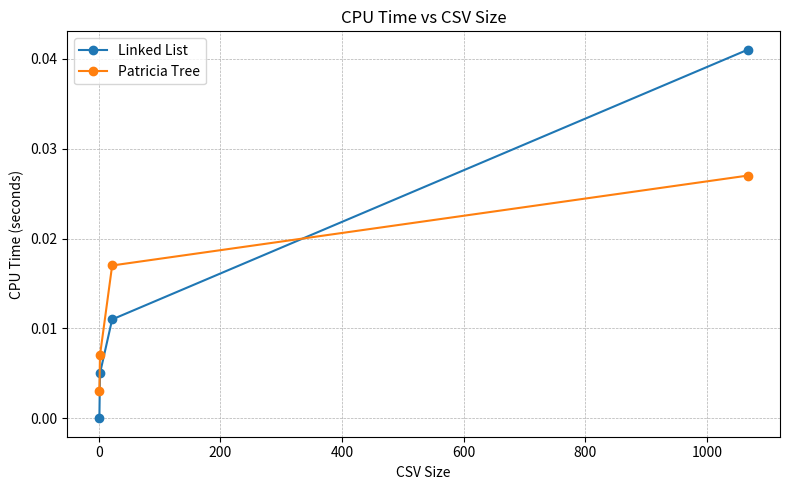

This chart was generated by the following Python code: (Note: this script raises an exception after producing the figure.)
import pandas as pd
import matplotlib.pyplot as plt

# Manually create the dataset
data = {
    "csv_size": [1, 2, 22, 1067],
    "linked_list": [0.00, 0.005, 0.011, 0.041],
    "patricia_tree": [0.003, 0.007, 0.017, 0.027]  # stripped 's' to store as float
}

df = pd.DataFrame(data)

# Plot
plt.figure(figsize=(8, 5))
plt.plot(df["csv_size"], df["linked_list"], marker='o', label="Linked List")
plt.plot(df["csv_size"], df["patricia_tree"], marker='o', label="Patricia Tree")

plt.title("CPU Time vs CSV Size")
plt.xlabel("CSV Size")
plt.ylabel("CPU Time (seconds)")# optional, makes large jumps in size clearer
plt.grid(True, which="both", linestyle="--", linewidth=0.5)
plt.legend()
plt.tight_layout()

plt.savefig("figures/cpu_time_vs_csv_size.png") 
